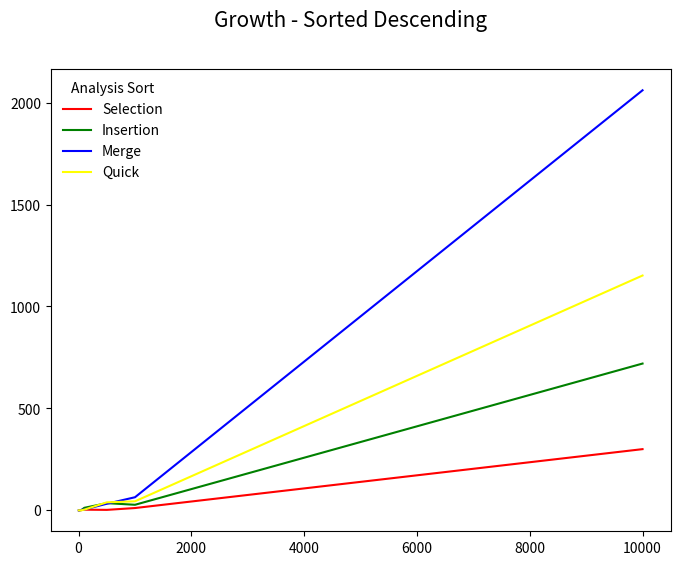

This figure's Python source:
import matplotlib.pyplot as plt

# The data
x =  [5, 10, 50, 100, 500, 1000, 10000]
"""
g1s1 = [0,  0, 0, 3, 11, 16, 422]
g1i1 = [1, 1, 1, 1, 10, 14, 405]
g1m1 = [0,2,4,8,28,85,1885]
g1q1 = [0,  0, 2, 3, 43, 168, 1228]
"""
'''
g1s1 = [0,  0, 0, 0, 3, 3, 184]
g1i1 = [0, 0, 1, 1, 1, 6, 88]
g1m1 = [0,1,2,1,11,14,1666]
g1q1 = [0,  0, 0, 0, 8, 12,79]
'''
g1s1 = [0,  0, 1, 3, 2, 11, 300]
g1i1 = [0, 0, 1, 12, 35, 27,720]
g1m1 = [0,0,2,4,32,64,2061]
g1q1 = [0,  0, 0, 3, 39, 44, 1152]

# Initialise the figure and axes.
fig, ax = plt.subplots(1, figsize=(8, 6))

# Set the title for the figure
fig.suptitle('Growth - Sorted Descending', fontsize=15)

# Draw all the lines in the same plot, assigning a label for each one to be
# shown in the legend.
ax.plot(x, g1s1, color="red", label="Selection")
ax.plot(x, g1i1, color="green", label="Insertion")
ax.plot(x, g1m1, color="blue", label="Merge")
ax.plot(x, g1q1, color="yellow", label="Quick")

# Add a legend, and position it on the lower right (with no box)
plt.legend(loc="upper left", title="Analysis Sort", frameon=False)

plt.show()
